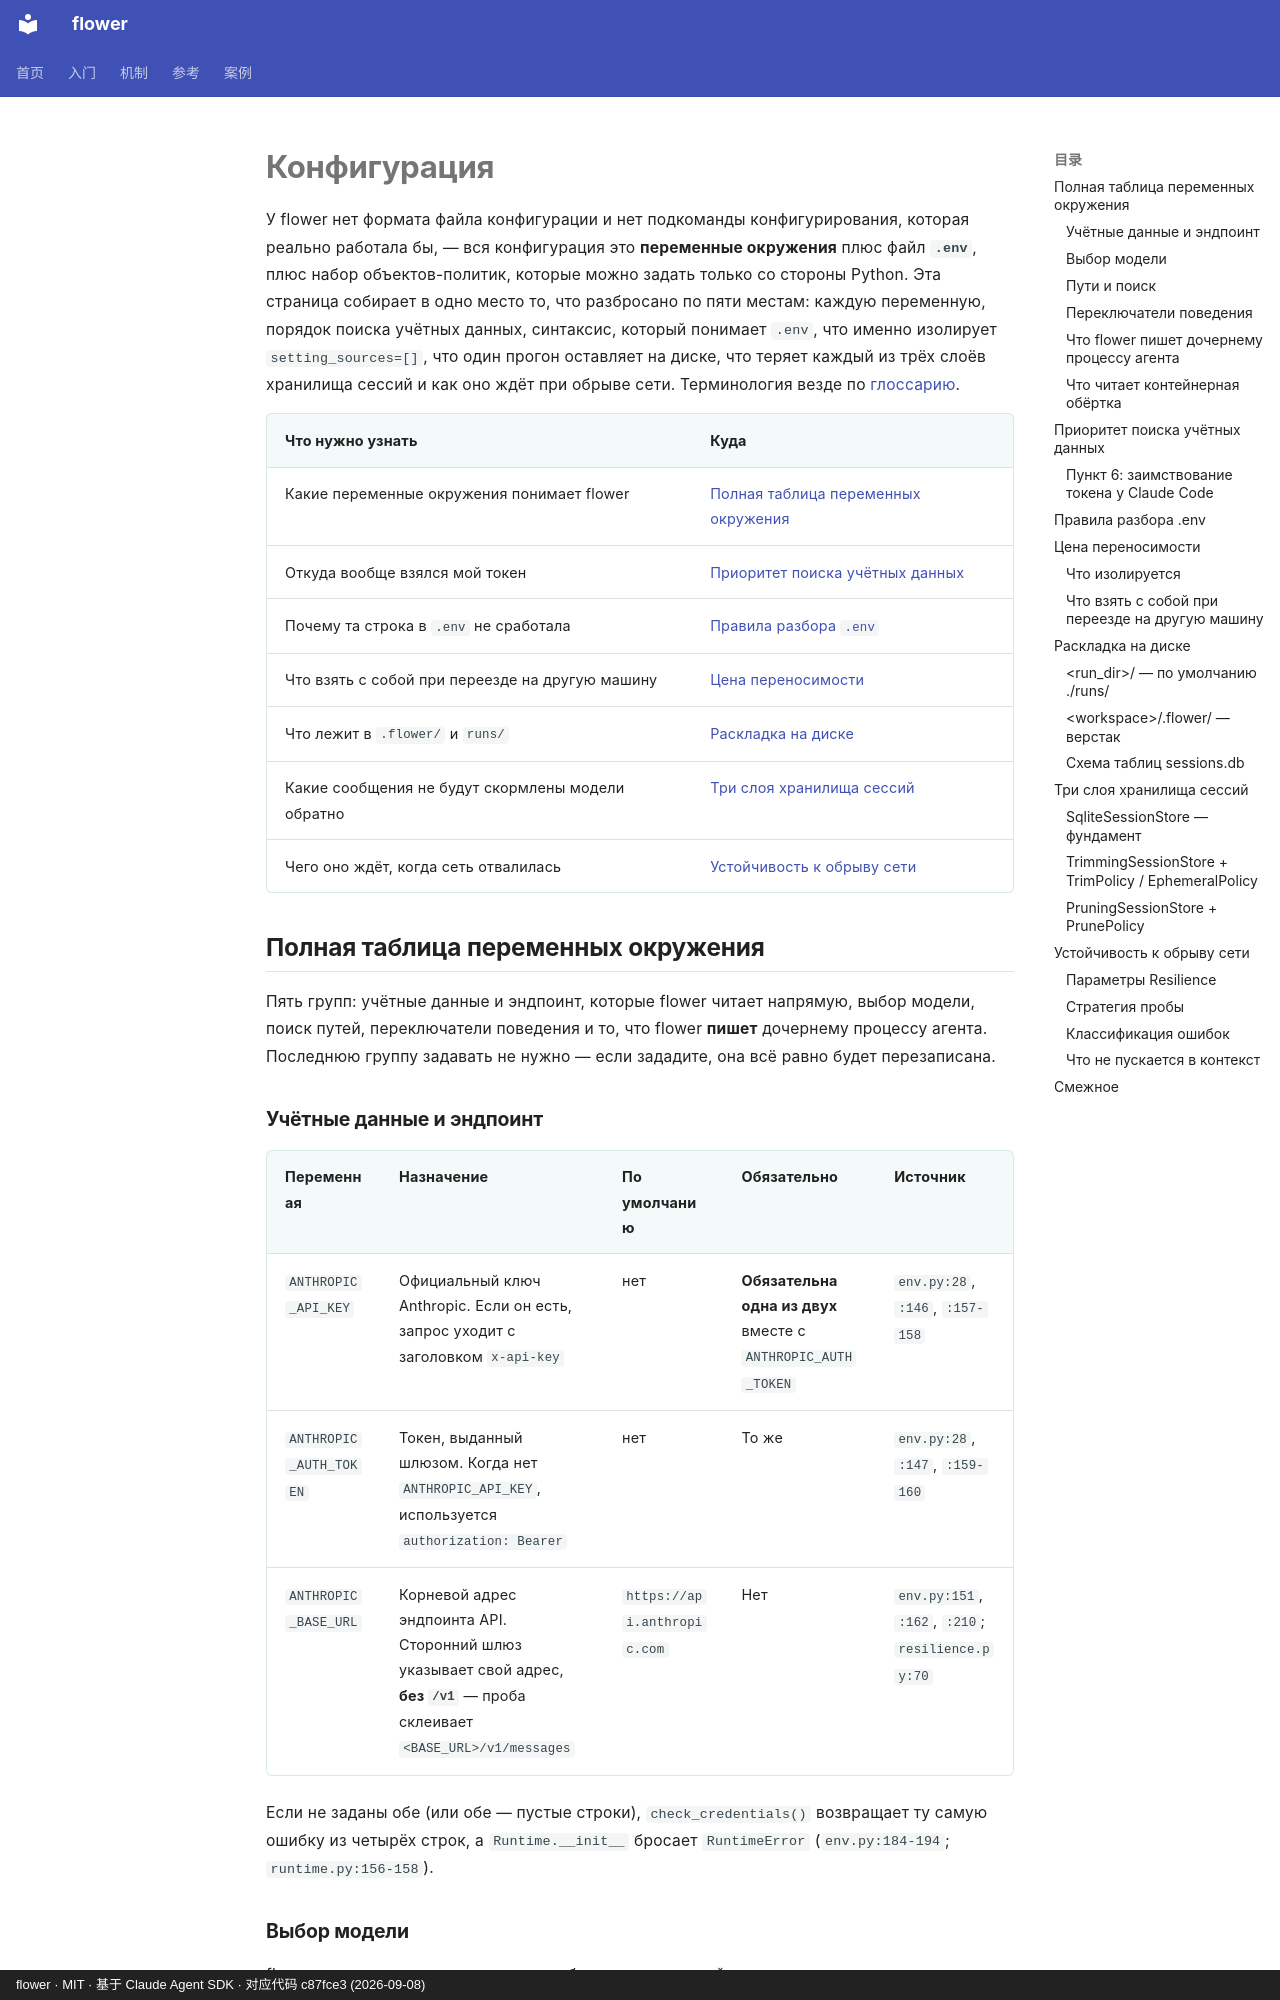

repository: ChenyuHeee/flower · page: ru/reference/config/index.html · generator: mkdocs · copyright: flower · MIT · 基于 Claude Agent SDK · 对应代码 c87fce3 (2026-09-08)

# Конфигурация

У flower нет формата файла конфигурации и нет подкоманды конфигурирования, которая реально работала бы, — вся конфигурация это **переменные окружения** плюс файл **`.env`**, плюс набор объектов-политик, которые можно задать только со стороны Python. Эта страница собирает в одно место то, что разбросано по пяти местам: каждую переменную, порядок поиска учётных данных, синтаксис, который понимает `.env`, что именно изолирует `setting_sources=[]`, что один прогон оставляет на диске, что теряет каждый из трёх слоёв хранилища сессий и как оно ждёт при обрыве сети. Терминология везде по [глоссарию](glossary.md).

| Что нужно узнать | Куда |
|---|---|
| Какие переменные окружения понимает flower | [Полная таблица переменных окружения](#环境变量) |
| Откуда вообще взялся мой токен | [Приоритет поиска учётных данных](#凭证查找优先级) |
| Почему та строка в `.env` не сработала | [Правила разбора `.env`](#env-解析) |
| Что взять с собой при переезде на другую машину | [Цена переносимости](#可移植性) |
| Что лежит в `.flower/` и `runs/` | [Раскладка на диске](#磁盘布局) |
| Какие сообщения не будут скормлены модели обратно | [Три слоя хранилища сессий](#会话存储) |
| Чего оно ждёт, когда сеть отвалилась | [Устойчивость к обрыву сети](#韧性) |

## Полная таблица переменных окружения {#环境变量}

Пять групп: учётные данные и эндпоинт, которые flower читает напрямую, выбор модели, поиск путей, переключатели поведения и то, что flower **пишет** дочернему процессу агента. Последнюю группу задавать не нужно — если зададите, она всё равно будет перезаписана.

### Учётные данные и эндпоинт {#凭证变量}

| Переменная | Назначение | По умолчанию | Обязательно | Источник |
|---|---|---|---|---|
| `ANTHROPIC_API_KEY` | Официальный ключ Anthropic. Если он есть, запрос уходит с заголовком `x-api-key` | нет | **Обязательна одна из двух** вместе с `ANTHROPIC_AUTH_TOKEN` | `env.py:28`, `:146`, `:157-158` |
| `ANTHROPIC_AUTH_TOKEN` | Токен, выданный шлюзом. Когда нет `ANTHROPIC_API_KEY`, используется `authorization: Bearer` | нет | То же | `env.py:28`, `:147`, `:159-160` |
| `ANTHROPIC_BASE_URL` | Корневой адрес эндпоинта API. Сторонний шлюз указывает свой адрес, **без `/v1`** — проба склеивает `<BASE_URL>/v1/messages` | `https://api.anthropic.com` | Нет | `env.py:151`, `:162`, `:210`; `resilience.py:70` |

Если не заданы обе (или обе — пустые строки), `check_credentials()` возвращает ту самую ошибку из четырёх строк, а `Runtime.__init__` бросает `RuntimeError` (`env.py:184-194`; `runtime.py:156-158`).
